Photos from the image-classification dataset "dataset" in the GitHub repository Xinyu-Zhang/499_Project. Its 8 classes are: Atripla, Cymbalta, Epzicom, Lexapro, Prezista, Tivicay, Truvada, Truvada Cymbalta.

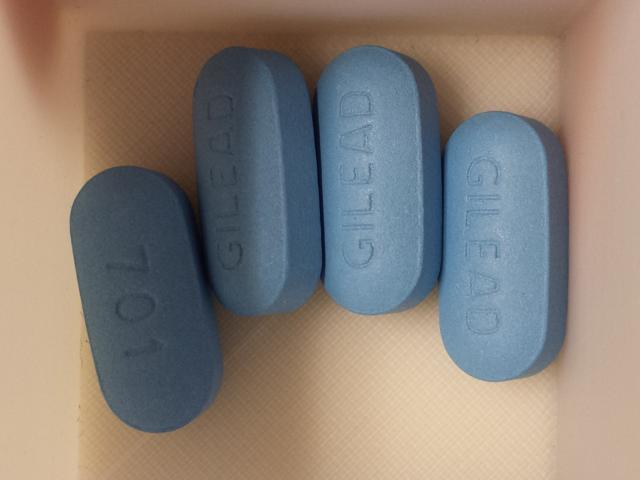
Label: Truvada

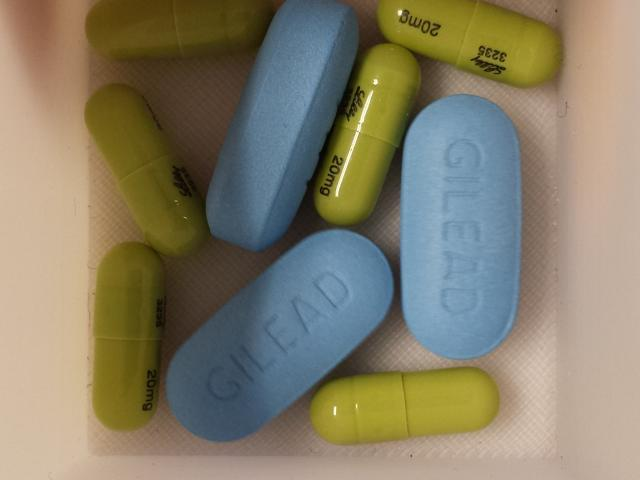
Label: Truvada Cymbalta

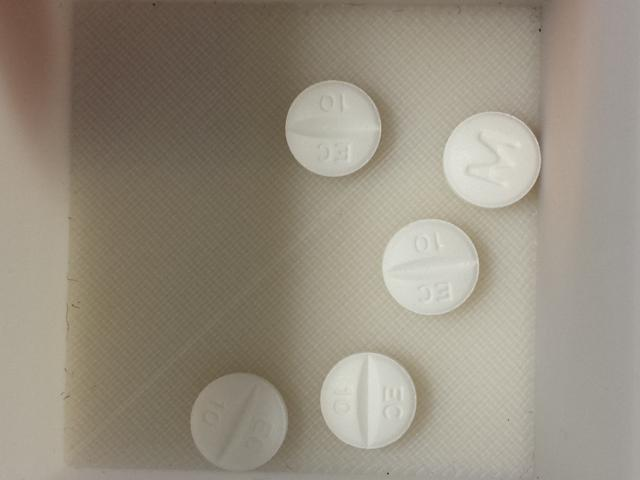
Label: Lexapro

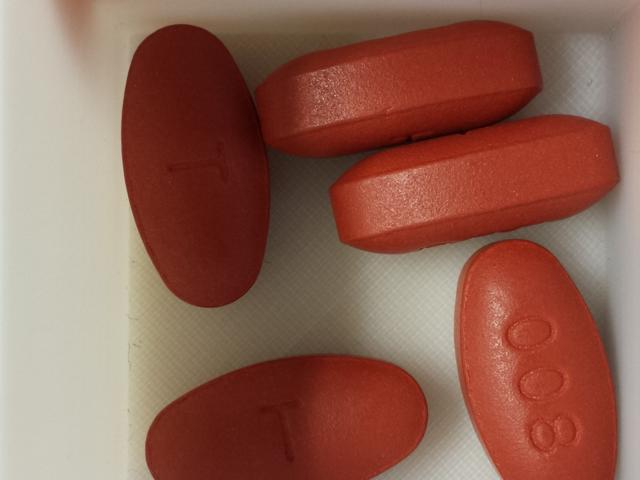
Label: Prezista

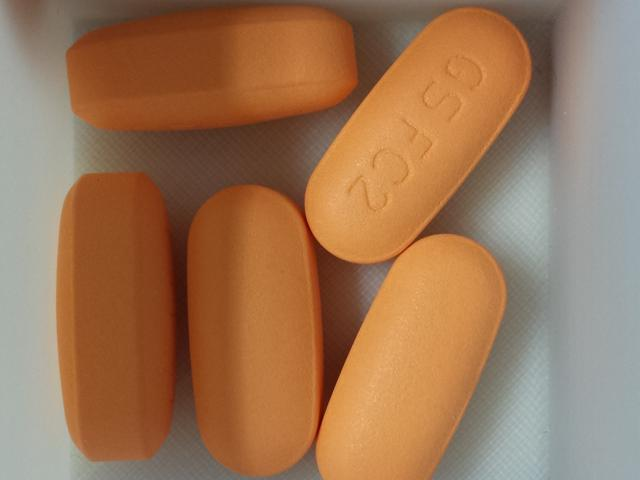
Label: Epzicom

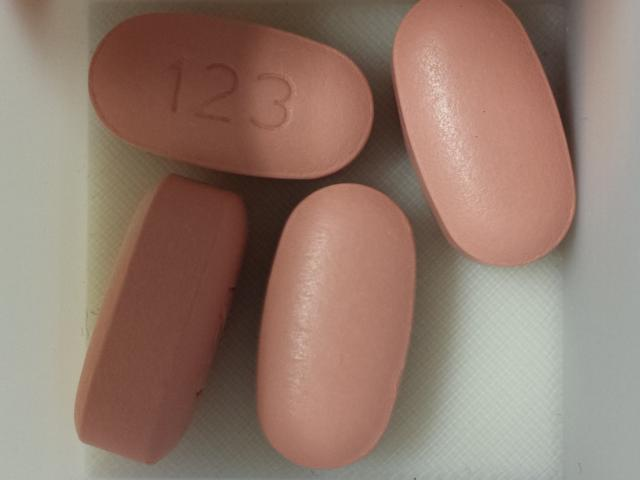
Label: Atripla
